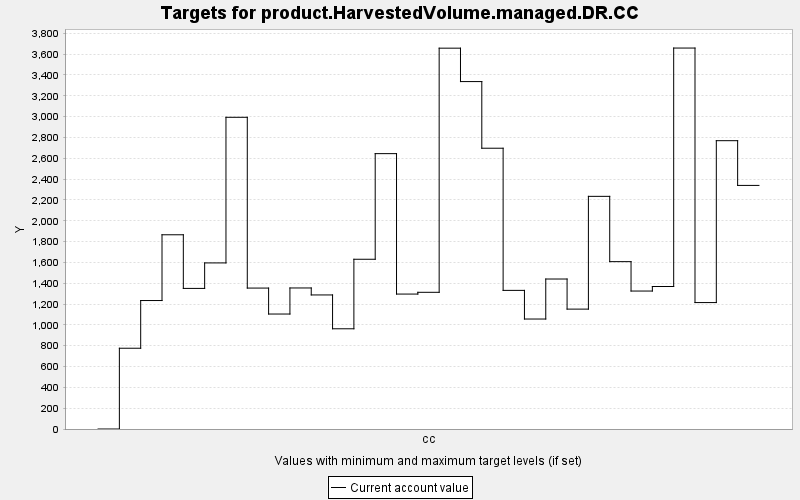

The data file committed next to this chart (first rows):
TARGET, PERIOD, YEAR, PERIODWIDTH, MINIMUM, MAXIMUM, MINWEIGHT, MAXWEIGHT, CURRENT, SUMMARY
product.HarvestedVolume.managed.DR.CC, 0, 0, 10.0, 0.0, 10000, 1.0, 1.0, 0.0, 0.0
product.HarvestedVolume.managed.DR.CC, 1, 10, 10.0, 0.0, 10000, 1.0, 1.0, 775.7, 0.0
product.HarvestedVolume.managed.DR.CC, 2, 20, 10.0, 0.0, 10000, 1.0, 1.0, 1234, 0.0
product.HarvestedVolume.managed.DR.CC, 3, 30, 10.0, 0.0, 10000, 1.0, 1.0, 1865, 0.0
product.HarvestedVolume.managed.DR.CC, 4, 40, 10.0, 0.0, 10000, 1.0, 1.0, 1350, 0.0
product.HarvestedVolume.managed.DR.CC, 5, 50, 10.0, 0.0, 10000, 1.0, 1.0, 1595, 0.0
product.HarvestedVolume.managed.DR.CC, 6, 60, 10.0, 0.0, 10000, 1.0, 1.0, 2994, 0.0
product.HarvestedVolume.managed.DR.CC, 7, 70, 10.0, 0.0, 10000, 1.0, 1.0, 1353, 0.0
product.HarvestedVolume.managed.DR.CC, 8, 80, 10.0, 0.0, 10000, 1.0, 1.0, 1104, 0.0
product.HarvestedVolume.managed.DR.CC, 9, 90, 10.0, 0.0, 10000, 1.0, 1.0, 1354, 0.0
product.HarvestedVolume.managed.DR.CC, 10, 100, 10.0, 0.0, 10000, 1.0, 1.0, 1287, 0.0
product.HarvestedVolume.managed.DR.CC, 11, 110, 10.0, 0.0, 10000, 1.0, 1.0, 962.5, 0.0
product.HarvestedVolume.managed.DR.CC, 12, 120, 10.0, 0.0, 10000, 1.0, 1.0, 1630, 0.0
product.HarvestedVolume.managed.DR.CC, 13, 130, 10.0, 0.0, 10000, 1.0, 1.0, 2645, 0.0
product.HarvestedVolume.managed.DR.CC, 14, 140, 10.0, 0.0, 10000, 1.0, 1.0, 1296, 0.0
product.HarvestedVolume.managed.DR.CC, 15, 150, 10.0, 0.0, 10000, 1.0, 1.0, 1313, 0.0
product.HarvestedVolume.managed.DR.CC, 16, 160, 10.0, 0.0, 10000, 1.0, 1.0, 3657, 0.0
product.HarvestedVolume.managed.DR.CC, 17, 170, 10.0, 0.0, 10000, 1.0, 1.0, 3337, 0.0
product.HarvestedVolume.managed.DR.CC, 18, 180, 10.0, 0.0, 10000, 1.0, 1.0, 2697, 0.0
product.HarvestedVolume.managed.DR.CC, 19, 190, 10.0, 0.0, 10000, 1.0, 1.0, 1331, 0.0
product.HarvestedVolume.managed.DR.CC, 20, 200, 10.0, 0.0, 10000, 1.0, 1.0, 1056, 0.0
product.HarvestedVolume.managed.DR.CC, 21, 210, 10.0, 0.0, 10000, 1.0, 1.0, 1440, 0.0
product.HarvestedVolume.managed.DR.CC, 22, 220, 10.0, 0.0, 10000, 1.0, 1.0, 1151, 0.0
product.HarvestedVolume.managed.DR.CC, 23, 230, 10.0, 0.0, 10000, 1.0, 1.0, 2234, 0.0
product.HarvestedVolume.managed.DR.CC, 24, 240, 10.0, 0.0, 10000, 1.0, 1.0, 1607, 0.0
product.HarvestedVolume.managed.DR.CC, 25, 250, 10.0, 0.0, 10000, 1.0, 1.0, 1325, 0.0
product.HarvestedVolume.managed.DR.CC, 26, 260, 10.0, 0.0, 10000, 1.0, 1.0, 1369, 0.0
product.HarvestedVolume.managed.DR.CC, 27, 270, 10.0, 0.0, 10000, 1.0, 1.0, 3659, 0.0
product.HarvestedVolume.managed.DR.CC, 28, 280, 10.0, 0.0, 10000, 1.0, 1.0, 1214, 0.0
product.HarvestedVolume.managed.DR.CC, 29, 290, 10.0, 0.0, 10000, 1.0, 1.0, 2769, 0.0
product.HarvestedVolume.managed.DR.CC, 30, 300, 10.0, 0.0, 10000, 1.0, 1.0, 2339, 0.0
